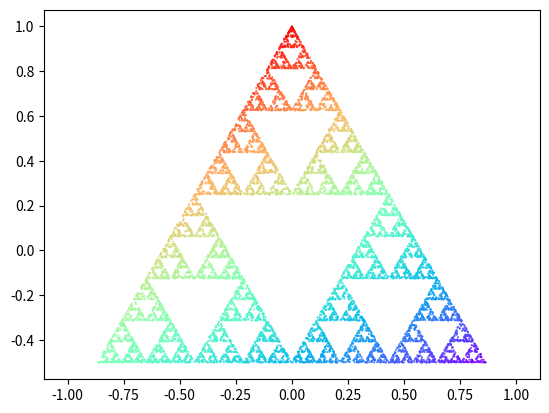

This figure's Python source: (Note: this script raises an exception after producing the figure.)
import numpy as np
import matplotlib.pyplot as plt


class ChaosGame:
    def __init__(self, n:int, r=1/2):

        '''
        Parameters
        ----------
        n : number of corners
        r : travel distance from last point

        Raises
        ------
        ValueError if n and x has the wrong values

        Returns
        -------
        None.

        '''
        if n<3 or (0 >= r or r>=1):

            raise ValueError("to run this n>=3 and 0<r<1.")
        if type(n) != int:
            raise ValueError(f"Expected n to be of type 'int', got {type(n)}")

        self.r = r
        self.n = n

        self._generate_ngon()
        self.gradient = None

    def _generate_ngon(self):
        '''
        creates n-gon
        '''
        theta=2*np.pi
        corners=[]
        
        for i in range(self.n):
            corners.append(
                [np.sin((theta / self.n) * (i + 1)), np.cos((theta / self.n) * (i + 1))]
            )
        self.corners = corners

    def plot_ngon(self):
        '''
        plots n-gon
        '''
        plt.scatter(*zip(*self.corners))
        plt.axis("equal")
        plt.show()
        
    def _starting_point(self,itr):
        '''
        Parameters
        ----------
        itr : number of iterations
        
        Returns
        -------
        array of x- and y-cordinates
        '''
        points = []

        for i in range(itr):
            weights = np.random.random(self.n)
            weight_sum = sum(weights)
            norm_weights = weights / weight_sum
            matrix = (
                np.transpose(self.corners) * norm_weights
            )  # corners need to be transposed to facilitate proper matrix-vector multiplication
            lincomb = sum(
                np.transpose(matrix)
            )  # matrix needs to be transposed in order to get the correct sum
            points.append(lincomb)
        return np.array(points)
    
    def iterate(self,steps, discard=5):
        '''
        Parameters
        ----------
        steps : number of iterations
        discard : How many to discard

        makes points and rand_index variables to use
        '''
        x0=self._starting_point(1)
        itr=steps+5
        x=[x0[0]]
        rand_index=[]
        
        for i in range(itr-1):
            rand_index.append(np.random.randint(self.n))
            c_j = np.array(self.corners[rand_index[i]])
            current = self.r * x[i] + (1 - self.r) * c_j
            x.append(current)

        self.points = np.array(x[discard:])
        self.rand_index = np.array(rand_index[discard - 1 :])
        self.make_gradient()

    def make_gradient(self):
      """Makes gradient"""
      colors = self.rand_index
      gradient_color = [colors[0]]
      for i in range(len(colors) - 1):
          gradient_color.append((gradient_color[i] + colors[i + 1]) / 2)
      self.gradient = gradient_color

    def plot(self, color=False, cmap="rainbow"):
        '''
        Parameters
        ----------
        color : decides if there's color
        cmap : which colormap to use

        Makes plot but doesn't show it
        '''

        if color == True:
            plt.scatter(*zip(*self.points), s=0.2, c=self.gradient, cmap=cmap)
            plt.axis("equal")
        else:
            plt.scatter(*zip(*self.points), s=0.2, c="black")
            plt.axis("equal")

    def show(self, color=False, cmap='rainbow'):
        '''
        shows plot
        '''
        self.plot(color, cmap)
        plt.show()
        
    def savepng(self, outfile, color=False, cmap='rainbow'):
        '''
        saves plot
        '''
        self.plot(color,cmap)

        plt.savefig(outfile, dpi=300)
        plt.clf()


if __name__ == "__main__":
    n = [3, 4, 5, 5, 6]
    r = [1 / 2, 1 / 3, 1 / 3, 3 / 8, 1 / 3]

    for i in range(len(n)):
        Game1 = ChaosGame(n[i], r[i])
        Game1.iterate(10000)
        Game1.savepng(f"figures/chaos{i+1}.png", color=True)
